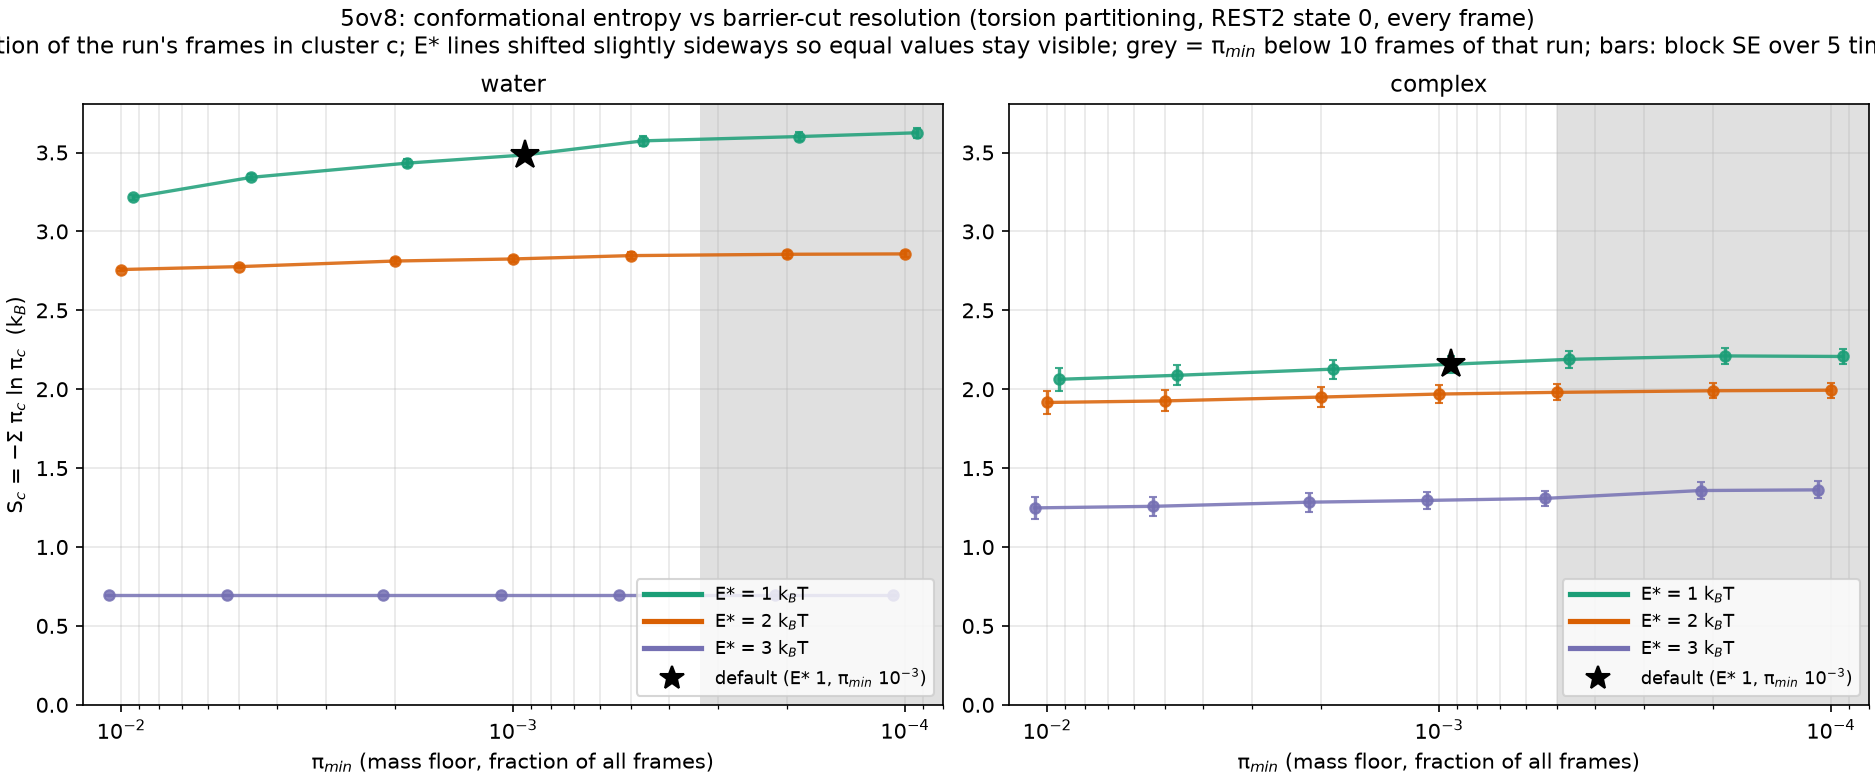

Values plotted in this chart, from the file beside it:
E_star, pi_min, n_clusters, S, S_se, frames, system
1.0, 0.01, 30, 3.216, 0.01746, 30000, water
1.0, 0.005, 39, 3.343, 0.02016, 30000, water
1.0, 0.002, 53, 3.433, 0.02785, 30000, water
1.0, 0.001, 72, 3.485, 0.02956, 30000, water
1.0, 0.0005, 114, 3.574, 0.03381, 30000, water
1.0, 0.0002, 203, 3.601, 0.03058, 30000, water
1.0, 0.0001, 316, 3.625, 0.03237, 30000, water
2.0, 0.01, 17, 2.758, 0.01033, 30000, water
2.0, 0.005, 18, 2.777, 0.01176, 30000, water
2.0, 0.002, 22, 2.812, 0.016, 30000, water
2.0, 0.001, 26, 2.825, 0.01718, 30000, water
2.0, 0.0005, 37, 2.847, 0.0215, 30000, water
2.0, 0.0002, 45, 2.855, 0.02152, 30000, water
2.0, 0.0001, 51, 2.857, 0.02116, 30000, water
3.0, 0.01, 2, 0.6929, 0.00175, 30000, water
3.0, 0.005, 2, 0.6929, 0.00175, 30000, water
3.0, 0.002, 2, 0.6929, 0.00175, 30000, water
3.0, 0.001, 2, 0.6929, 0.00175, 30000, water
3.0, 0.0005, 2, 0.6929, 0.00175, 30000, water
3.0, 0.0002, 2, 0.6929, 0.00175, 30000, water
3.0, 0.0001, 2, 0.6929, 0.00175, 30000, water
1.0, 0.01, 11, 2.063, 0.07332, 20000, 5OV8
1.0, 0.005, 13, 2.088, 0.06423, 20000, 5OV8
1.0, 0.002, 18, 2.127, 0.0608, 20000, 5OV8
1.0, 0.001, 27, 2.158, 0.05495, 20000, 5OV8
1.0, 0.0005, 44, 2.189, 0.05258, 20000, 5OV8
1.0, 0.0002, 82, 2.211, 0.04878, 20000, 5OV8
1.0, 0.0001, 114, 2.207, 0.04808, 20000, 5OV8
2.0, 0.01, 9, 1.916, 0.0726, 20000, 5OV8
2.0, 0.005, 10, 1.926, 0.06614, 20000, 5OV8
2.0, 0.002, 13, 1.95, 0.06318, 20000, 5OV8
2.0, 0.001, 20, 1.969, 0.05515, 20000, 5OV8
2.0, 0.0005, 29, 1.98, 0.0511, 20000, 5OV8
2.0, 0.0002, 46, 1.99, 0.04861, 20000, 5OV8
2.0, 0.0001, 66, 1.994, 0.04725, 20000, 5OV8
3.0, 0.01, 5, 1.248, 0.06875, 20000, 5OV8
3.0, 0.005, 6, 1.258, 0.06225, 20000, 5OV8
3.0, 0.002, 9, 1.284, 0.06002, 20000, 5OV8
3.0, 0.001, 14, 1.295, 0.05255, 20000, 5OV8
3.0, 0.0005, 22, 1.308, 0.04798, 20000, 5OV8
3.0, 0.0002, 40, 1.358, 0.05502, 20000, 5OV8
3.0, 0.0001, 60, 1.362, 0.05386, 20000, 5OV8
